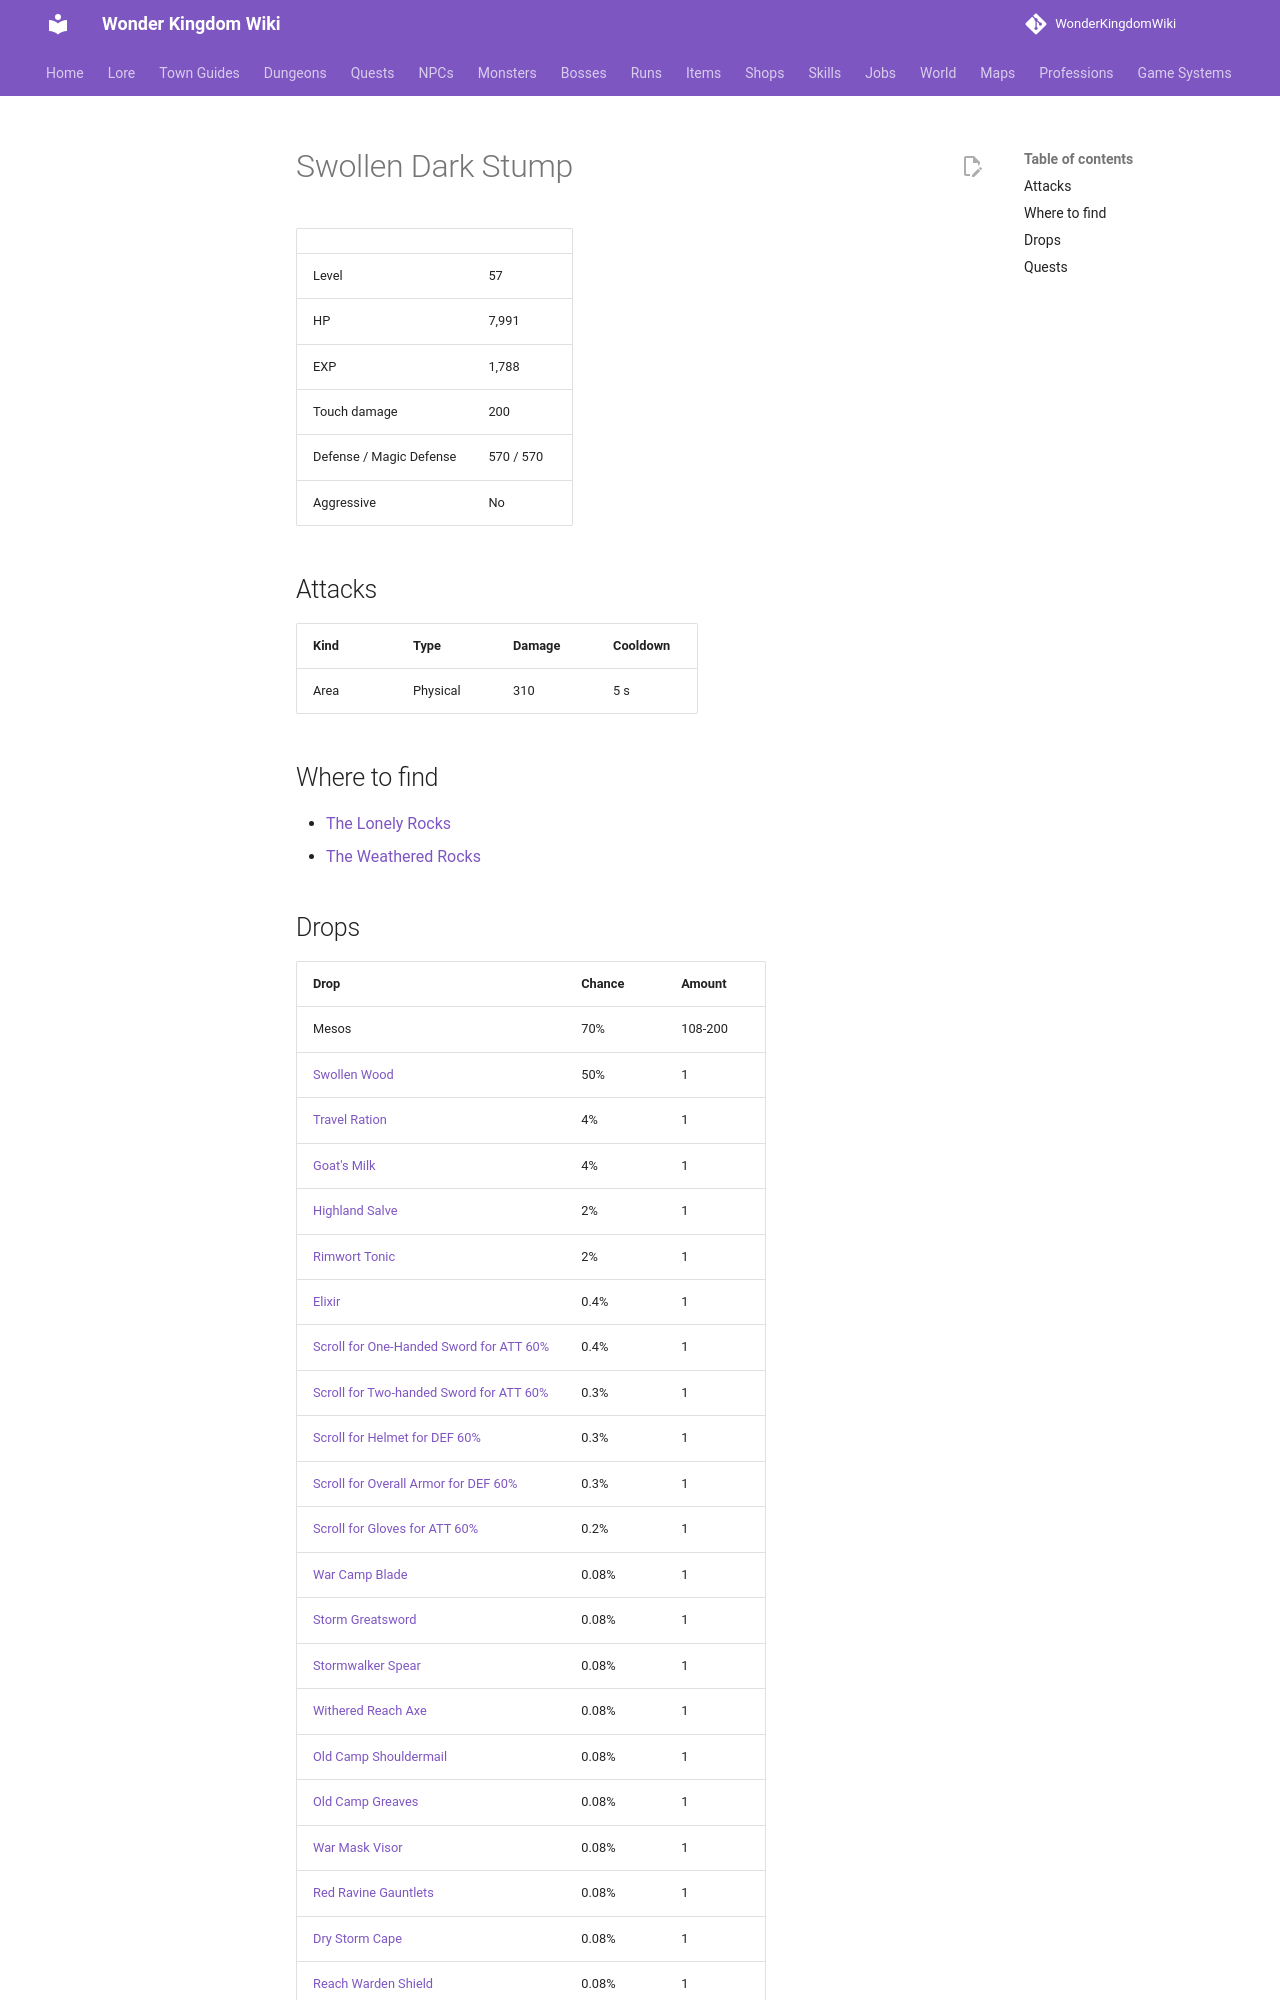

repository: alonohana627/WonderKingdomWiki · page: monsters/swollen_dark_stump/index.html · generator: mkdocs

<!-- Generated by tools/generate.py from GameLib. Do not edit: changes are overwritten. -->

# Swollen Dark Stump

|  |  |
|---|---|
| Level | 57 |
| HP | 7,991 |
| EXP | 1,788 |
| Touch damage | 200 |
| Defense / Magic Defense | 570 / 570 |
| Aggressive | No |

## Attacks

| Kind | Type | Damage | Cooldown |
|---|---|---|---|
| Area | Physical | 310 | 5 s |

## Where to find

- [The Lonely Rocks](../maps/lonely_rocks.md)
- [The Weathered Rocks](../maps/weathered_rocks.md)
